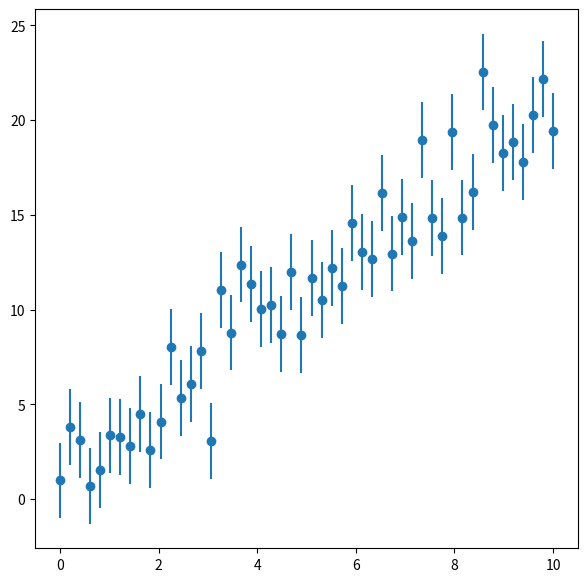
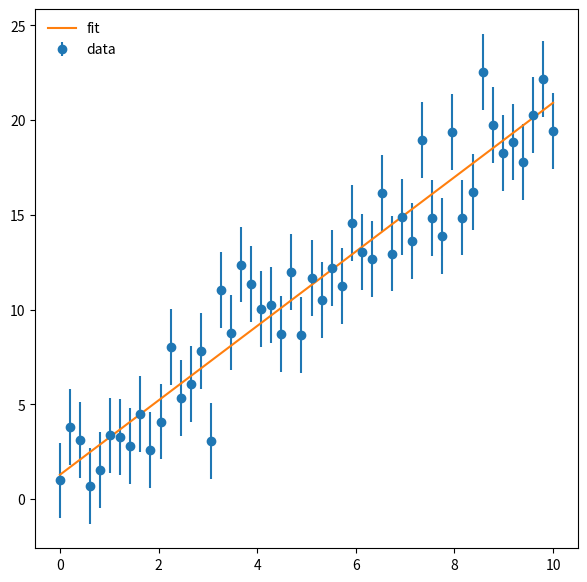
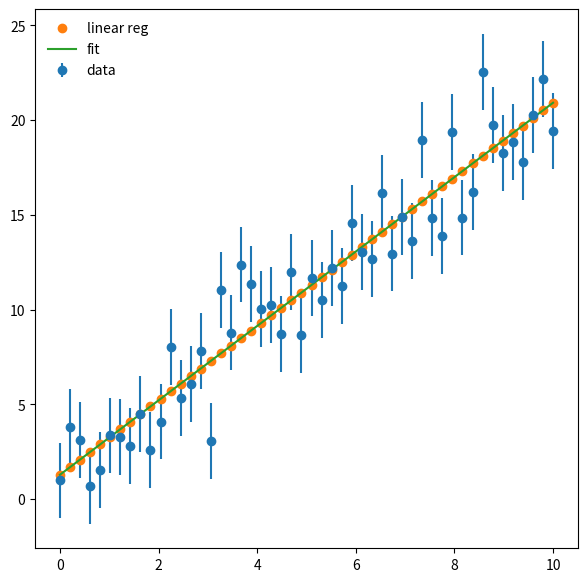

Write the Python code that produced these figures, in order.
%matplotlib inline
import matplotlib.pyplot as plt
import numpy as np

#set a random number seed
np.random.seed(119)

#set number of data points
npoints = 50

#set x
x = np.linspace(0,10.,npoints)

#set slope, intercept, and scatter rms
m = 2.0
b = 1.0
sigma = 2.0

#separate y points
y = m*x + b + np.random.normal(scale=sigma,size=npoints)
y_err = np.full(npoints,sigma)

f = plt.figure(figsize=(7,7))
plt.errorbar(x,y,yerr=y_err,fmt='o')
plt.xlabel = 'x'
plt.ylabel = 'y'

m_fit, b_fit = np.poly1d(np.polyfit(x, y, 1, w=1./y_err))   #weight with uncertainties
print(m_fit, b_fit)

y_fit = m_fit * x + b_fit

f = plt.figure(figsize=(7,7))
plt.errorbar(x,y,yerr=y_err,fmt='o',label='data')
plt.plot(x,y_fit,label='fit')
plt.xlabel = 'x'
plt.ylabel = 'y'
plt.legend(loc=2,frameon=False)

m_A = 0.0
m_B = 0.0
m_C = 0.0
m_D = 0.0

m_A = np.sum(x*y)
m_B = np.sum(x)*np.sum(y)
m_C = np.sum(x*x)
m_D = np.sum(x)**2

m_fit_lr = (float(npoints)*m_A - m_B)/(float(npoints)*m_C - m_D)

y_mean = np.mean(y)
x_mean = np.mean(x)

b_fit_lr = y_mean - m_fit_lr*x_mean

y_fit_lr = m_fit_lr * x + b_fit_lr

print(m_fit_lr,b_fit_lr)

f = plt.figure(figsize=(7,7))
plt.errorbar(x,y,yerr=y_err,fmt='o',label='data')
plt.plot(x,y_fit_lr,'o',label='linear reg')
plt.plot(x,y_fit,label='fit')
plt.xlabel = 'x'
plt.ylabel = 'y'
plt.legend(loc=2,frameon=False)